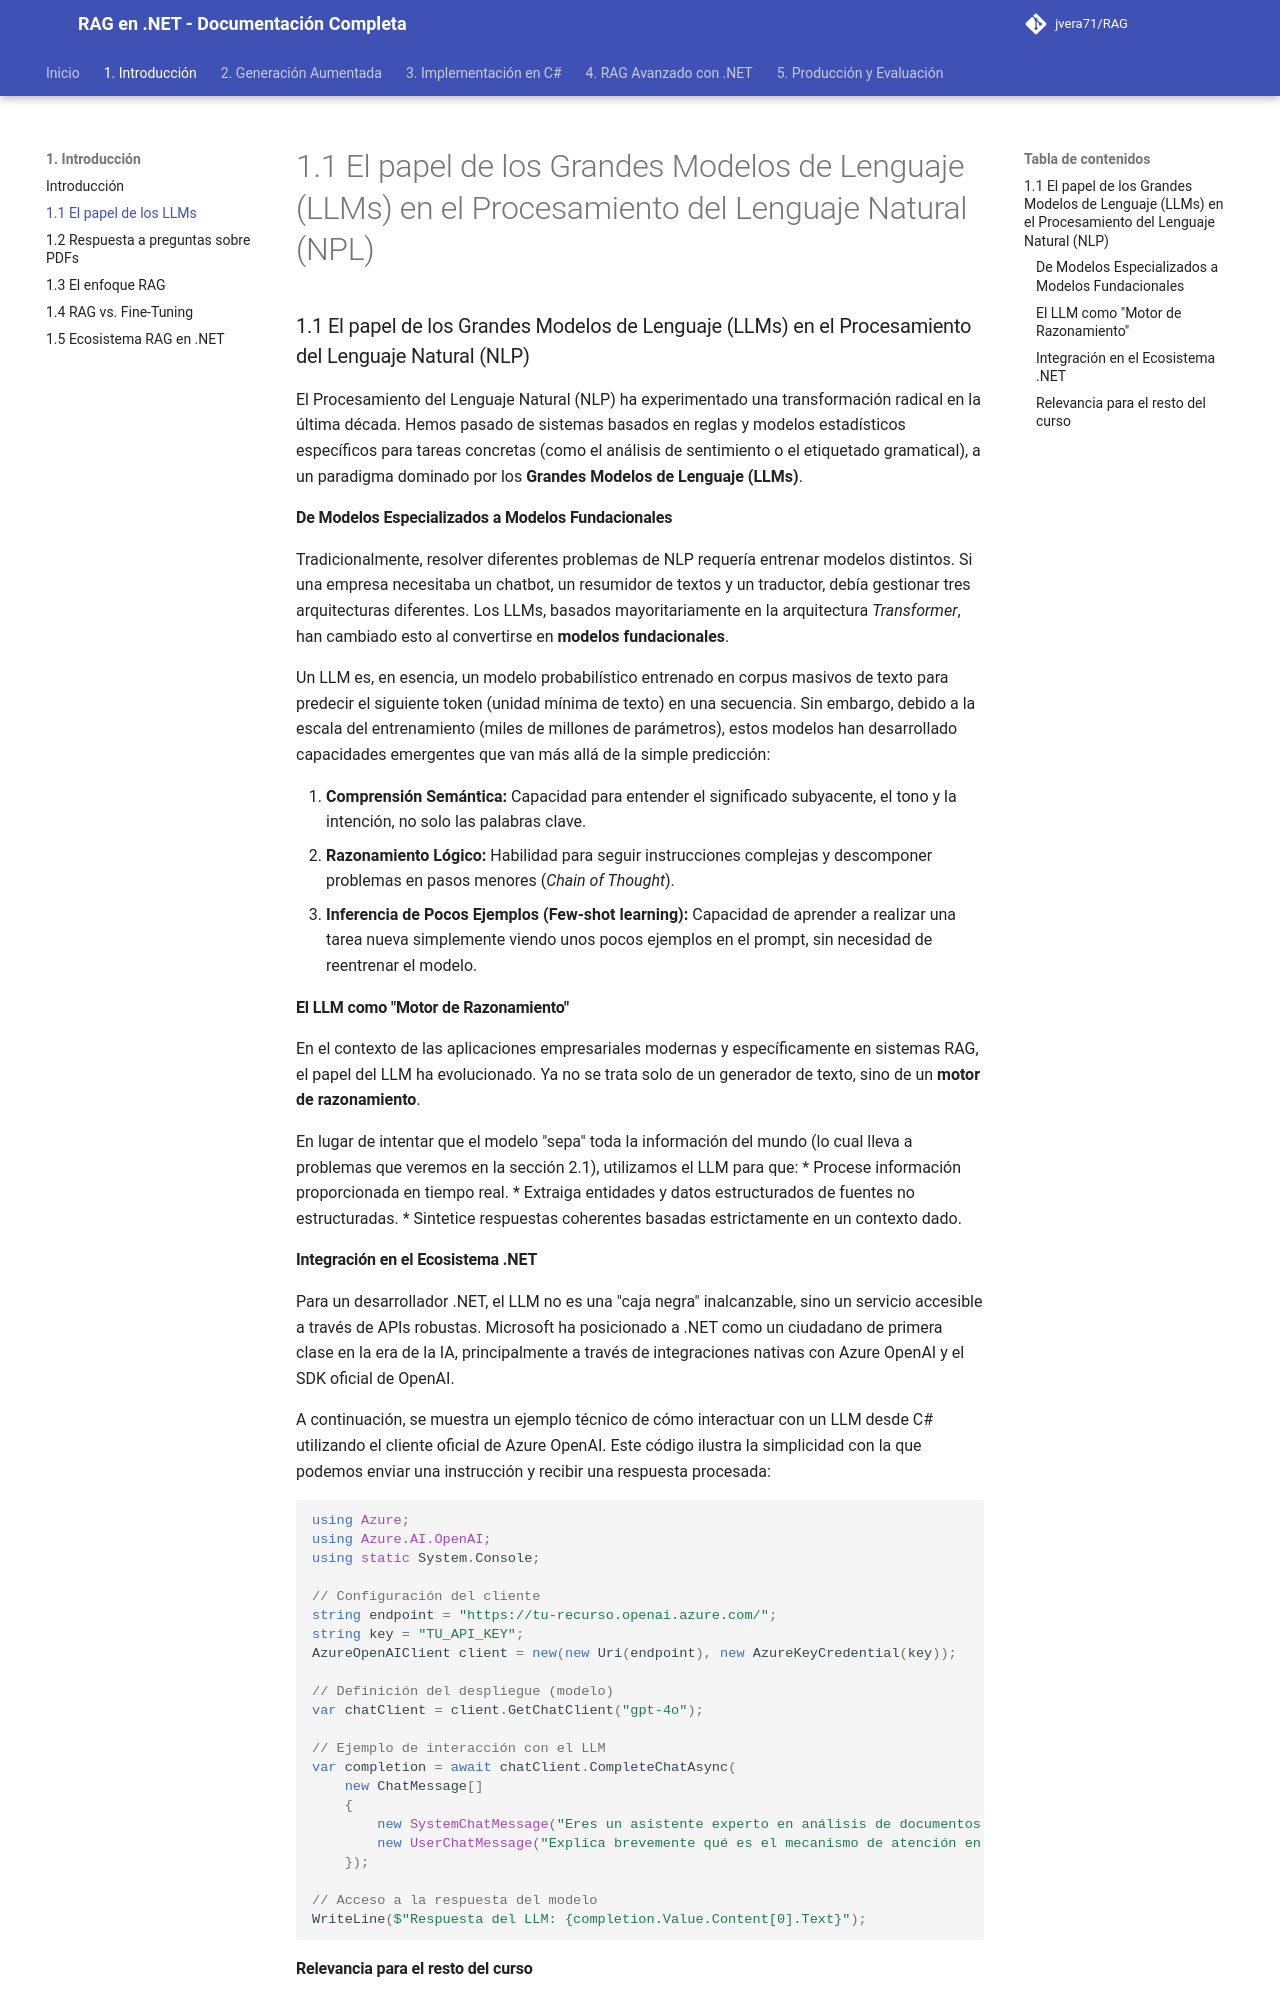

repository: jvera71/RAG · page: 1._Introducción/1.1_El_papel_de_los_Grandes_Modelos_de_Lenguaje_LLMs_en_el_Procesamiento_del_Len/index.html · generator: mkdocs

# 1.1 El papel de los Grandes Modelos de Lenguaje (LLMs) en el Procesamiento del Lenguaje Natural (NPL)

### 1.1 El papel de los Grandes Modelos de Lenguaje (LLMs) en el Procesamiento del Lenguaje Natural (NLP)

El Procesamiento del Lenguaje Natural (NLP) ha experimentado una transformación radical en la última década. Hemos pasado de sistemas basados en reglas y modelos estadísticos específicos para tareas concretas (como el análisis de sentimiento o el etiquetado gramatical), a un paradigma dominado por los **Grandes Modelos de Lenguaje (LLMs)**.

#### De Modelos Especializados a Modelos Fundacionales

Tradicionalmente, resolver diferentes problemas de NLP requería entrenar modelos distintos. Si una empresa necesitaba un chatbot, un resumidor de textos y un traductor, debía gestionar tres arquitecturas diferentes. Los LLMs, basados mayoritariamente en la arquitectura *Transformer*, han cambiado esto al convertirse en **modelos fundacionales**.

Un LLM es, en esencia, un modelo probabilístico entrenado en corpus masivos de texto para predecir el siguiente token (unidad mínima de texto) en una secuencia. Sin embargo, debido a la escala del entrenamiento (miles de millones de parámetros), estos modelos han desarrollado capacidades emergentes que van más allá de la simple predicción:

1.  **Comprensión Semántica:** Capacidad para entender el significado subyacente, el tono y la intención, no solo las palabras clave.
2.  **Razonamiento Lógico:** Habilidad para seguir instrucciones complejas y descomponer problemas en pasos menores (*Chain of Thought*).
3.  **Inferencia de Pocos Ejemplos (Few-shot learning):** Capacidad de aprender a realizar una tarea nueva simplemente viendo unos pocos ejemplos en el prompt, sin necesidad de reentrenar el modelo.

#### El LLM como "Motor de Razonamiento"

En el contexto de las aplicaciones empresariales modernas y específicamente en sistemas RAG, el papel del LLM ha evolucionado. Ya no se trata solo de un generador de texto, sino de un **motor de razonamiento**. 

En lugar de intentar que el modelo "sepa" toda la información del mundo (lo cual lleva a problemas que veremos en la sección 2.1), utilizamos el LLM para que:
*   Procese información proporcionada en tiempo real.
*   Extraiga entidades y datos estructurados de fuentes no estructuradas.
*   Sintetice respuestas coherentes basadas estrictamente en un contexto dado.
